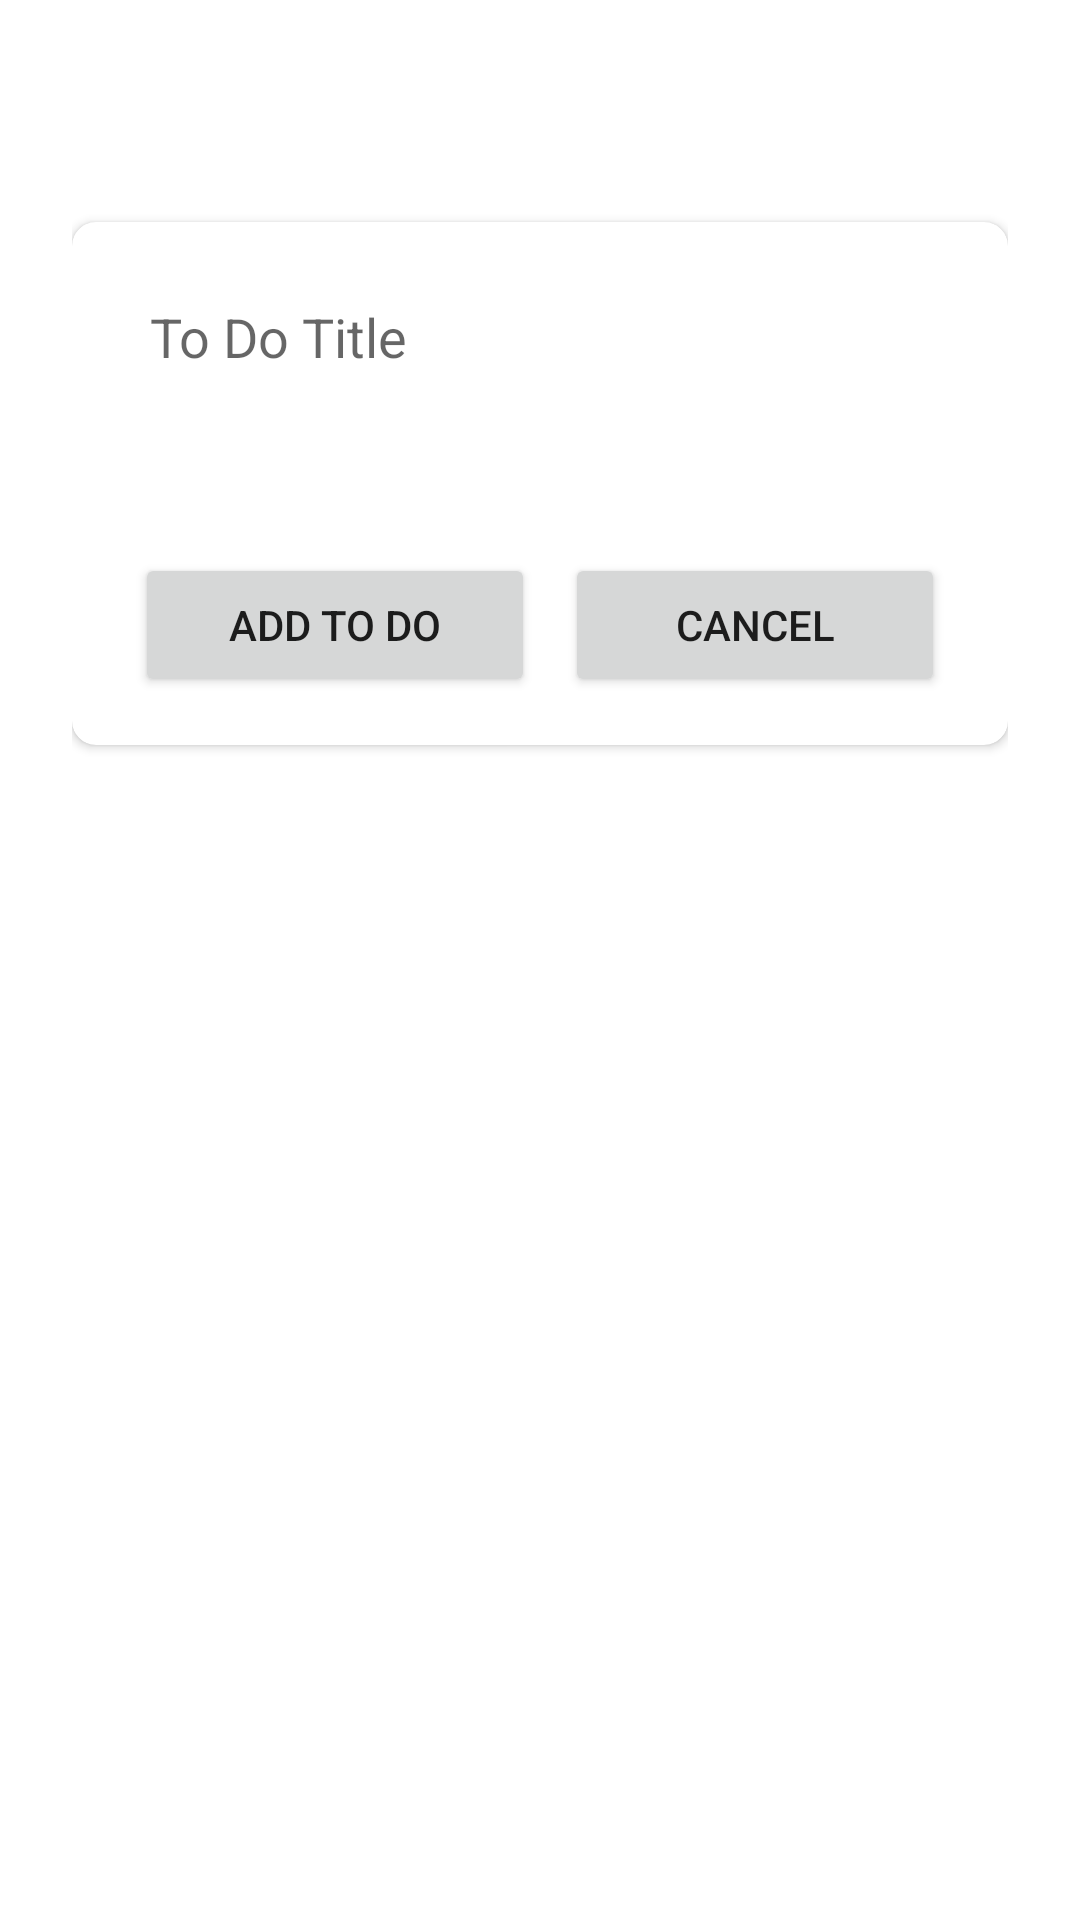

Here is an Android app screen rendered from its layout file. Give the layout XML and the strings, colors and styles it references.
<!-- AndroidManifest.xml: application theme Theme.MYUToDoApp -->
<!-- res/layout/fragment_add_to_do.xml -->
<?xml version="1.0" encoding="utf-8"?>
<androidx.constraintlayout.widget.ConstraintLayout xmlns:android="http://schemas.android.com/apk/res/android"
    xmlns:app="http://schemas.android.com/apk/res-auto"
    xmlns:tools="http://schemas.android.com/tools"
    android:layout_width="match_parent"
    android:layout_height="match_parent"
    android:padding="24dp"
    android:background="@color/grey"
    tools:context=".ui.AddToDoFragment">

    <androidx.cardview.widget.CardView
        android:id="@+id/cardView"
        android:layout_marginTop="50dp"
        android:layout_width="match_parent"
        android:layout_height="wrap_content"
        android:elevation="8dp"
        app:cardCornerRadius="8dp"
        app:layout_constraintTop_toTopOf="parent">

        <LinearLayout
            android:padding="16dp"
            android:layout_width="match_parent"
            android:layout_height="match_parent"
            android:orientation="vertical">

            <EditText
                android:ems="10"
                android:padding="10dp"
                android:background="@color/grey"
                android:hint="To Do Title"
                android:id="@+id/editText"
                android:layout_width="match_parent"
                android:layout_height="wrap_content" />

            <LinearLayout
                android:layout_marginTop="50dp"
                android:orientation="horizontal"
                android:layout_width="match_parent"
                android:layout_height="match_parent">
                
                <Button
                    android:id="@+id/btnAddToDo"
                    android:layout_marginStart="5dp"
                    android:layout_marginEnd="5dp"
                    android:layout_width="wrap_content"
                    android:layout_height="wrap_content"
                    android:layout_weight="1"
                    android:text="Add To Do"/>
                <Button
                    android:id="@+id/btnCancel"
                    android:layout_marginStart="5dp"

                    android:layout_marginEnd="5dp"
                    android:layout_width="wrap_content"
                    android:layout_height="wrap_content"
                    android:layout_weight="1"
                    android:text="Cancel"/>
            </LinearLayout>
        </LinearLayout>

    </androidx.cardview.widget.CardView>

</androidx.constraintlayout.widget.ConstraintLayout>
<!-- resources referenced by this layout -->
<resources>
  <style name="Theme.MYUToDoApp" parent="Theme.MaterialComponents.DayNight.DarkActionBar">
          
          <item name="colorPrimary">@color/purple_500</item>
          <item name="colorPrimaryVariant">@color/purple_700</item>
          <item name="colorOnPrimary">@color/white</item>
          
          <item name="colorSecondary">@color/teal_200</item>
          <item name="colorSecondaryVariant">@color/teal_700</item>
          <item name="colorOnSecondary">@color/black</item>
          
          <item name="android:statusBarColor" tools:targetApi="l">?attr/colorPrimaryVariant</item>
          
      </style>
  <!-- not gathered from this repository: default colours our renderer supplied (Android Studio template values) -->
  <color name="purple_500">#FF6200EE</color>
  <color name="purple_700">#FF3700B3</color>
  <color name="teal_200">#FF03DAC5</color>
  <color name="teal_700">#FF018786</color>
  <color name="black">#FF000000</color>
  <color name="white">#FFFFFFFF</color>
</resources>
